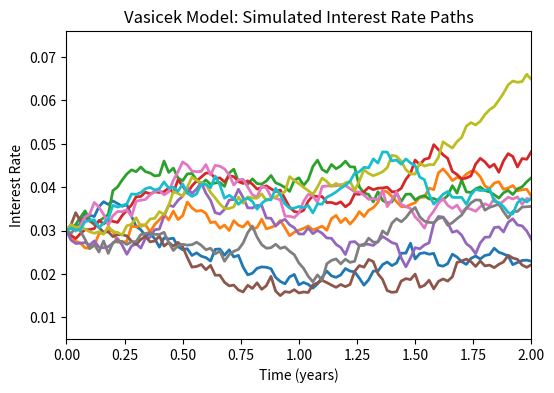

Reproduce this figure in Python.
import numpy as np
import matplotlib.pyplot as plt
from matplotlib.animation import FuncAnimation, PillowWriter

# Vasicek model parameters
r0 = 0.03      # initial rate
kappa = 0.15   # mean reversion speed
theta = 0.05   # long-term mean
sigma = 0.01   # volatility
T = 2.0        # years
N = 100        # time steps
M = 10         # number of paths

dt = T / N
rates = np.zeros((M, N+1))
rates[:, 0] = r0
np.random.seed(42)

# Simulate paths
for m in range(M):
    for t in range(1, N+1):
        dr = kappa * (theta - rates[m, t-1]) * dt + sigma * np.sqrt(dt) * np.random.randn()
        rates[m, t] = rates[m, t-1] + dr

times = np.linspace(0, T, N+1)

# Create GIF
fig, ax = plt.subplots(figsize=(6, 4))
ax.set_xlim(0, T)
ax.set_ylim(np.min(rates)-0.01, np.max(rates)+0.01)
ax.set_xlabel('Time (years)')
ax.set_ylabel('Interest Rate')
ax.set_title('Vasicek Model: Simulated Interest Rate Paths')
lines = [ax.plot([], [], lw=2)[0] for _ in range(M)]

frames = N+1

def animate(i):
    for m, line in enumerate(lines):
        line.set_data(times[:i+1], rates[m, :i+1])
    return lines

ani = FuncAnimation(fig, animate, frames=frames, blit=True)
ani.save('interest_rate_paths.gif', writer=PillowWriter(fps=15))
plt.close()
print(f"Simulated {M} Vasicek interest rate paths over {T} years.\nGIF saved as interest_rate_paths.gif") 
